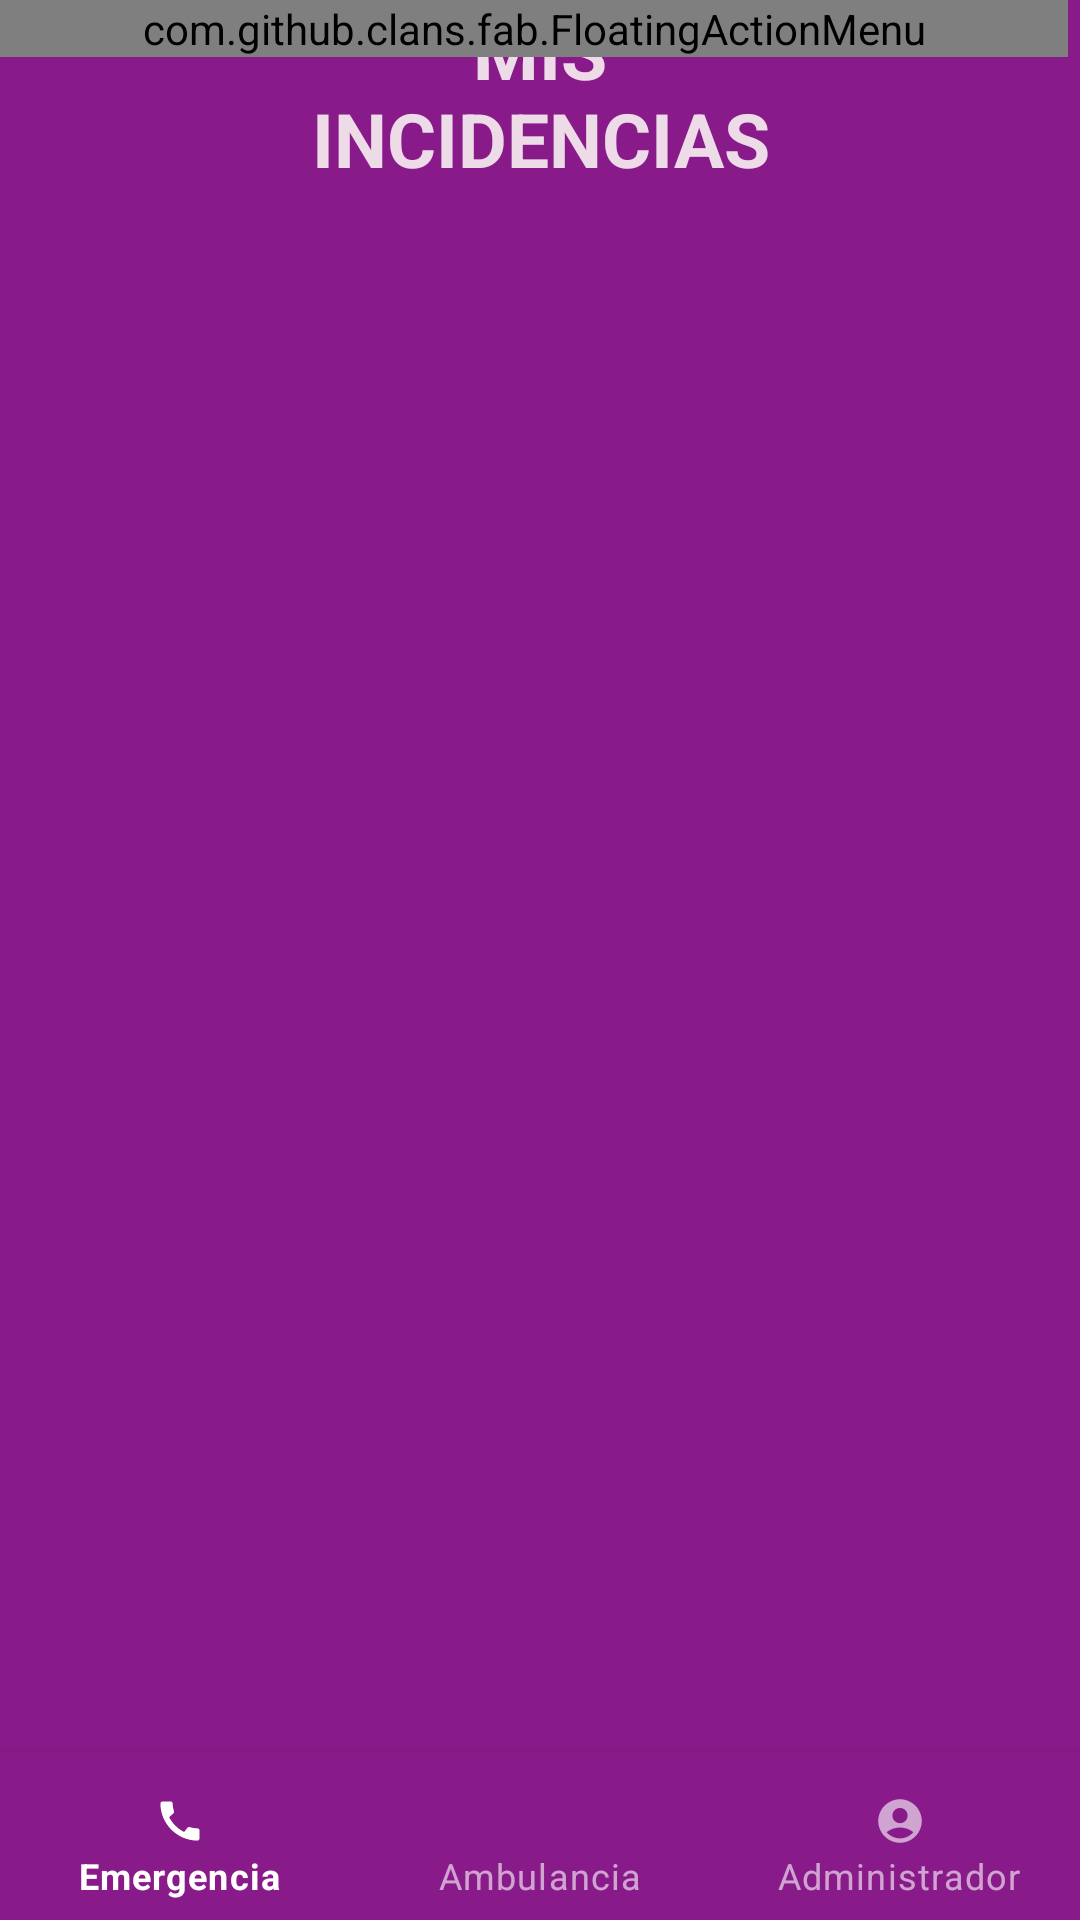

This screen was rendered from an Android layout file. Write that file and the resources it references.
<!-- AndroidManifest.xml: application theme Theme.Android_Todes -->
<!-- res/layout/activity_main_list_mis_incidencias.xml -->
<?xml version="1.0" encoding="utf-8"?>
<RelativeLayout xmlns:android="http://schemas.android.com/apk/res/android"
    xmlns:app="http://schemas.android.com/apk/res-auto"
    xmlns:tools="http://schemas.android.com/tools"
    android:layout_width="match_parent"
    android:layout_height="match_parent"
    xmlns:fab="http://schemas.android.com/apk/res-auto"
    tools:context=".MainActivityListMisIncidencias"
    android:background="@drawable/fond_form_inicidencia">

    <TextView
        android:id="@+id/textViewMisIncidencias"
        android:layout_width="match_parent"
        android:layout_height="wrap_content"
        android:layout_alignParentStart="true"
        android:layout_alignParentTop="true"
        android:layout_alignParentEnd="true"
        android:layout_marginStart="80dp"
        android:layout_marginTop="0dp"
        android:layout_marginEnd="80dp"
        android:gravity="center"
        android:text="MIS INCIDENCIAS"
        android:textColor="@color/white_text"
        android:textSize="25dp"
        android:textStyle="bold" />

    <androidx.recyclerview.widget.RecyclerView
        android:id="@+id/rv_mis_incidencias"
        android:layout_width="match_parent"
        android:layout_height="456dp"
        android:layout_above="@+id/bottom_navigation_mis_incidencias"
        android:layout_below="@+id/textViewMisIncidencias"
        android:layout_alignParentStart="true"
        android:layout_alignParentEnd="true"
        android:layout_marginStart="2dp"
        android:layout_marginTop="0dp"
        android:layout_marginEnd="2dp"
        android:layout_marginBottom="0dp" />

    <LinearLayout
        android:layout_width="match_parent"
        android:layout_height="wrap_content"
        android:layout_alignParentTop="true"
        android:orientation="vertical">

        <com.github.clans.fab.FloatingActionMenu
            android:id="@+id/MenuPrincipal_Incidencias"
            android:layout_width="match_parent"
            android:layout_height="match_parent"
            android:layout_alignParentTop="true"
            android:layout_alignParentRight="true"
            android:layout_alignParentBottom="true"
            android:layout_marginRight="4dp"
            android:layout_marginBottom="50dp"
            app:menu_fab_label="Menu"
            fab:menu_colorNormal="@color/azulfront"
            fab:menu_colorPressed="@color/moradofront"
            fab:menu_labels_cornerRadius="10dp"
            fab:menu_labels_showShadow="false"
            fab:menu_labels_textColor="@color/white">

            <com.github.clans.fab.FloatingActionButton
                android:id="@+id/btnNoticiasinci"
                android:layout_width="match_parent"
                android:layout_height="match_parent"
                android:onClick="IrNoticiasInci"
                android:src="@drawable/ic_news"
                app:fab_colorNormal="@color/azulfront"
                app:fab_colorPressed="@color/moradofront"
                app:fab_label="Noticias"
                tools:ignore="OnClick" />

            <com.github.clans.fab.FloatingActionButton
                android:id="@+id/btnEventosinci"
                android:layout_width="match_parent"
                android:layout_height="match_parent"
                android:onClick="IrEventosInci"
                android:src="@drawable/ic__events"
                app:fab_colorNormal="@color/azulfront"
                app:fab_colorPressed="@color/moradofront"
                app:fab_label="Eventos"
                tools:ignore="OnClick" />

            <com.github.clans.fab.FloatingActionButton
                android:id="@+id/CrearReporteinci"
                android:layout_width="match_parent"
                android:layout_height="match_parent"
                android:onClick="IrCrearIncidencia"
                android:src="@drawable/ic_newreport"
                app:fab_colorNormal="@color/azulfront"
                app:fab_colorPressed="@color/moradofront"
                app:fab_label="Crear Reportes"
                tools:ignore="OnClick" />

            <com.github.clans.fab.FloatingActionButton
                android:id="@+id/btnMiPerfilinci"
                android:layout_width="match_parent"
                android:layout_height="match_parent"
                android:src="@drawable/ic_users"
                app:fab_colorNormal="@color/azulfront"
                app:fab_colorPressed="@color/moradofront"
                app:fab_label="Mi Perfil" />

            <com.github.clans.fab.FloatingActionButton
                android:id="@+id/btnAyudainci"
                android:layout_width="match_parent"
                android:layout_height="match_parent"
                android:onClick="IrAyuda"
                android:src="@drawable/ic_help"
                app:fab_colorNormal="@color/azulfront"
                app:fab_colorPressed="@color/moradofront"
                app:fab_label="Ayuda"
                tools:ignore="OnClick" />

            <com.github.clans.fab.FloatingActionButton
                android:id="@+id/btnCerrarSesioninci"
                android:layout_width="match_parent"
                android:layout_height="match_parent"
                android:onClick="cerrarSesionIncidencia"
                android:src="@drawable/ic_logout"
                app:fab_colorNormal="@color/azulfront"
                app:fab_colorPressed="@color/moradofront"
                app:fab_label="Cerrar sesion"
                tools:ignore="OnClick" />


        </com.github.clans.fab.FloatingActionMenu>

</LinearLayout>

    <com.google.android.material.bottomnavigation.BottomNavigationView
        android:id="@+id/bottom_navigation_mis_incidencias"
        style="@style/Widget.MaterialComponents.BottomNavigationView.Colored"
        android:layout_width="match_parent"
        android:layout_height="wrap_content"
        android:layout_alignParentStart="true"
        android:layout_alignParentEnd="true"
        android:layout_alignParentBottom="true"
        android:layout_marginStart="0dp"
        android:layout_marginTop="0dp"
        android:layout_marginEnd="0dp"
        android:layout_marginBottom="0dp"
        android:background="@color/moradofront"
        app:backgroundTint="@null"
        app:itemIconSize="30dp"
        app:layout_constraintBottom_toBottomOf="parent"
        app:layout_constraintVertical_bias="6.0"
        app:menu="@menu/bottom_navigation" />
</RelativeLayout>
<!-- resources referenced by this layout -->
<resources>
  <color name="azulfront">#00ADB5</color>
  <color name="moradofront">#891A89</color>
  <color name="white">#FFFFFFFF</color>
  <color name="white_text">#E6F8F2F2</color>
  <!-- drawable fond_form_inicidencia (drawable) -->
  <?xml version="1.0" encoding="utf-8"?>
  <shape xmlns:android="http://schemas.android.com/apk/res/android">
     
     <solid android:color="@color/moradofront"></solid>
  
  </shape>
  <style name="Theme.Android_Todes" parent="Theme.MaterialComponents.DayNight.DarkActionBar">
          
          <item name="colorPrimary">@color/purple_500</item>
          <item name="colorPrimaryVariant">@color/purple_700</item>
          <item name="colorOnPrimary">@color/white</item>
          
          <item name="colorSecondary">@color/teal_200</item>
          <item name="colorSecondaryVariant">@color/teal_700</item>
          <item name="colorOnSecondary">@color/black</item>
          
          <item name="android:statusBarColor" tools:targetApi="l">?attr/colorPrimaryVariant</item>
          
      </style>
  <color name="purple_500">#FF6200EE</color>
  <color name="purple_700">#FF3700B3</color>
  <color name="teal_200">#FF03DAC5</color>
  <color name="teal_700">#FF018786</color>
  <color name="black">#FF000000</color>
</resources>
